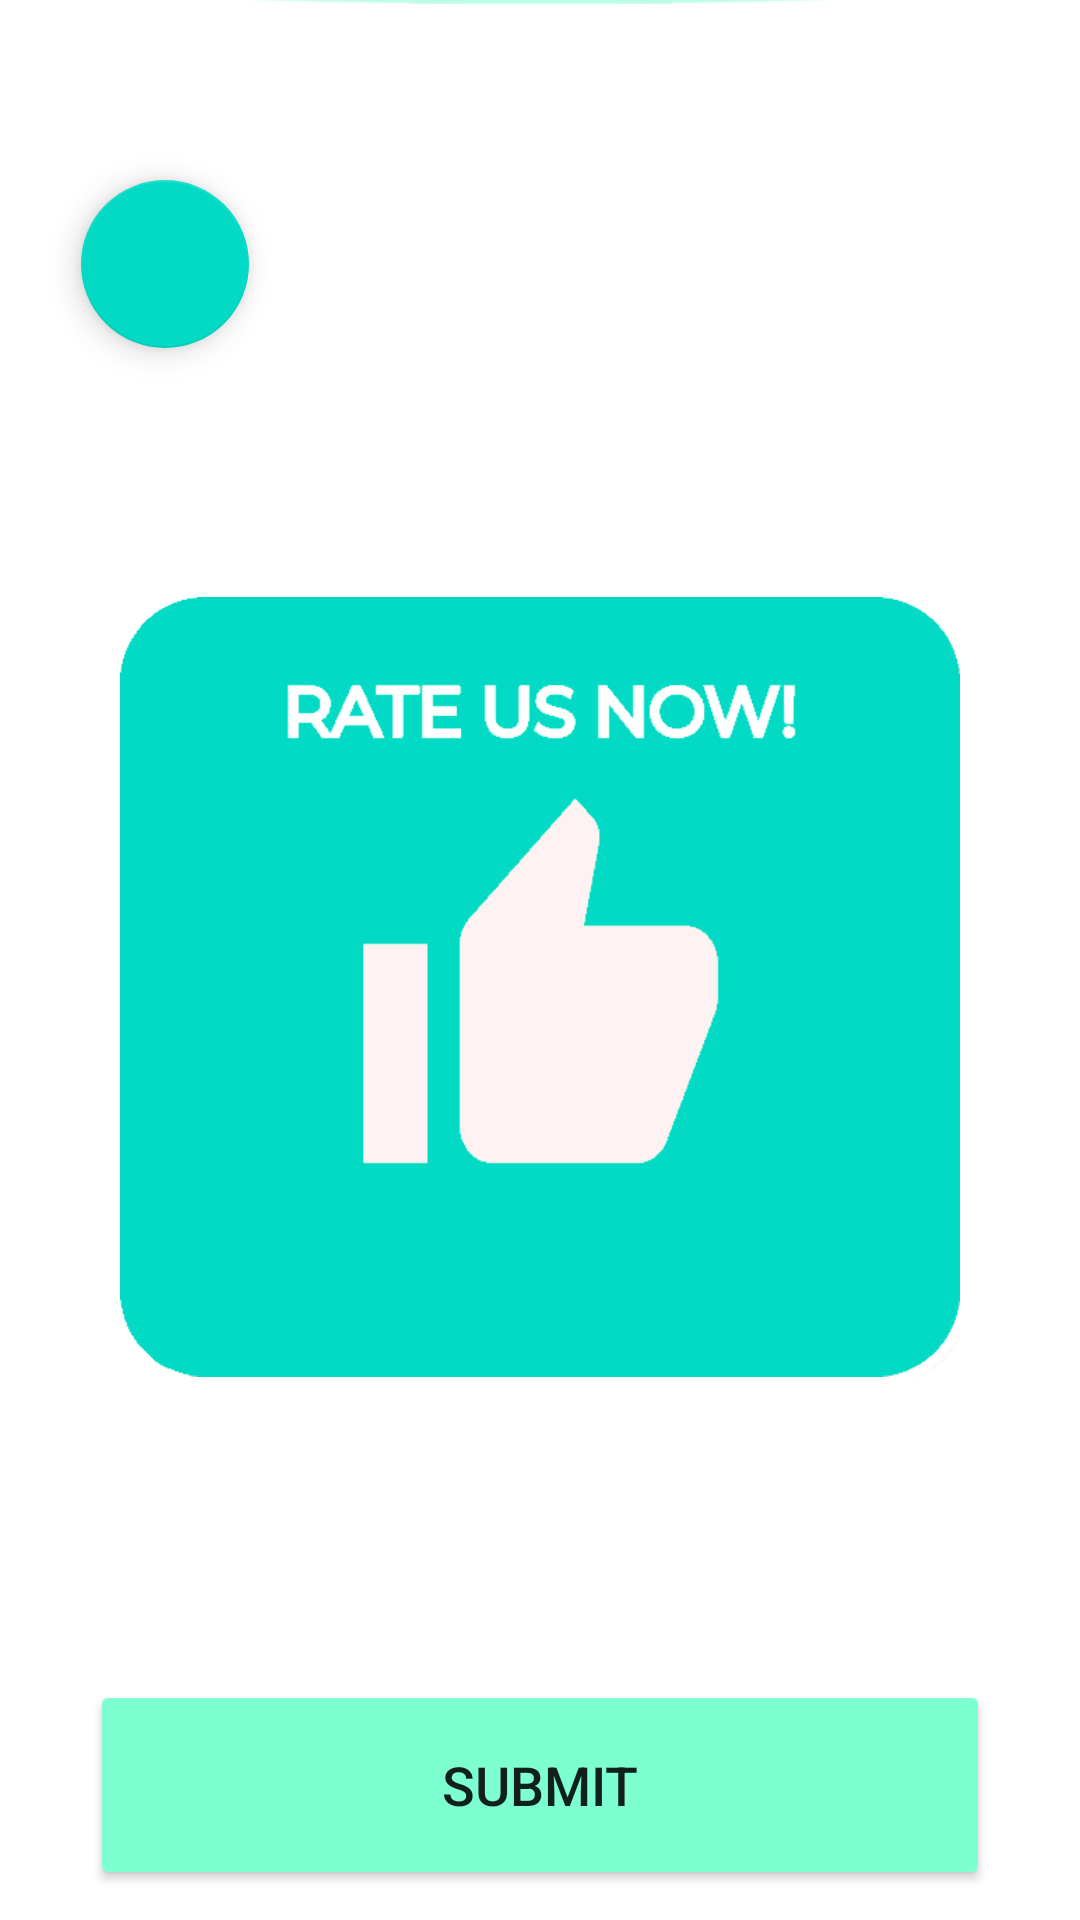

Android layout source for this screen:
<!-- AndroidManifest.xml: application theme AppTheme -->
<!-- res/layout/activity_rate_me.xml -->
<?xml version="1.0" encoding="utf-8"?>
<RelativeLayout
    xmlns:android="http://schemas.android.com/apk/res/android"
    xmlns:app="http://schemas.android.com/apk/res-auto"
    xmlns:tools="http://schemas.android.com/tools"
    android:layout_width="match_parent"
    android:layout_height="match_parent"
    tools:context=".RateMe">

    <ImageView
        android:id="@+id/imageView2"
        android:layout_width="match_parent"
        android:layout_height="wrap_content"
        android:layout_marginTop="-75dp"
        app:srcCompat="@drawable/headline_short" />

    <ImageView
        android:id="@+id/imageView5"
        android:layout_width="wrap_content"
        android:layout_height="wrap_content"
        android:layout_marginLeft="40dp"
        android:layout_marginRight="40dp"
        android:layout_marginTop="50dp"
        app:srcCompat="@drawable/rateusnow" />

    <Button
        android:id="@+id/submit"
        android:layout_width="300dp"
        android:layout_height="70dp"
        android:layout_centerHorizontal="true"
        android:layout_marginTop="560dp"
        android:layout_marginEnd="55dp"
        android:backgroundTint="#7EFFD1"
        android:text="SUBMIT"
        android:textColorLink="#FFFFFF"
        android:textSize="18dp" />

    <androidx.constraintlayout.widget.ConstraintLayout
        android:layout_width="match_parent"
        android:layout_height="match_parent">

    <com.google.android.material.floatingactionbutton.FloatingActionButton
        android:id="@+id/floating_back"
        android:layout_width="wrap_content"
        android:layout_height="wrap_content"
        android:layout_marginTop="60dp"
        android:layout_marginStart="27dp"
        android:src="@drawable/ic_baseline_arrow_back_24"
        app:layout_constraintTop_toTopOf="parent"
        app:layout_constraintStart_toStartOf="parent"/>
    </androidx.constraintlayout.widget.ConstraintLayout>
</RelativeLayout>
<!-- resources referenced by this layout -->
<resources>
  <!-- drawable headline_short: png bitmap (drawable-v24, 11076 bytes) -->
  <!-- drawable rateusnow: png bitmap (drawable-v24, 13262 bytes) -->
  <style name="AppTheme" parent="Theme.MaterialComponents.Light.NoActionBar">
          
          <item name="colorPrimary">@color/colorPrimary</item>
          <item name="colorPrimaryDark">@color/colorPrimaryDark</item>
          <item name="colorAccent">@color/colorAccent</item>
      </style>
  <color name="colorPrimary">#2DD881</color>
  <color name="colorPrimaryDark">#1C0B19</color>
  <color name="colorAccent">#03DAC5</color>
</resources>
